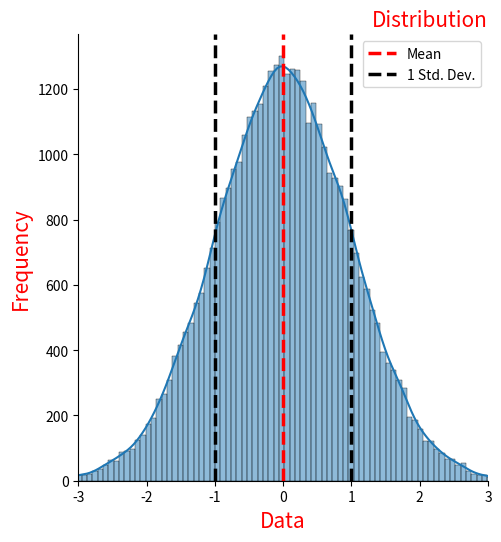

Here is the Python script that generated this plot:
import numpy as np
import matplotlib.pyplot as plt
import seaborn as sns
from scipy import stats

np.random.seed(0)
data = np.random.normal(35, 2, 40000)
data_z = stats.zscore(data)
sns.displot(data_z, kde=True)
plt.title("Distribution", fontsize=15, loc="right", c="red")
plt.xlabel("Data", fontsize=15, c="red")
plt.ylabel("Frequency", fontsize=15, c="red")
plt.xlim(-3, 3)
plt.axvline(x=np.mean(data_z), linestyle="--", linewidth=2.5, label="Mean", c="red")
plt.axvline(x=np.mean(data_z) + np.std(data_z), linestyle="--", linewidth=2.5, label="1 Std. Dev.", c="black")
plt.axvline(x=np.mean(data_z) - np.std(data_z), linestyle="--", linewidth=2.5, c="black")
plt.legend()
plt.show()